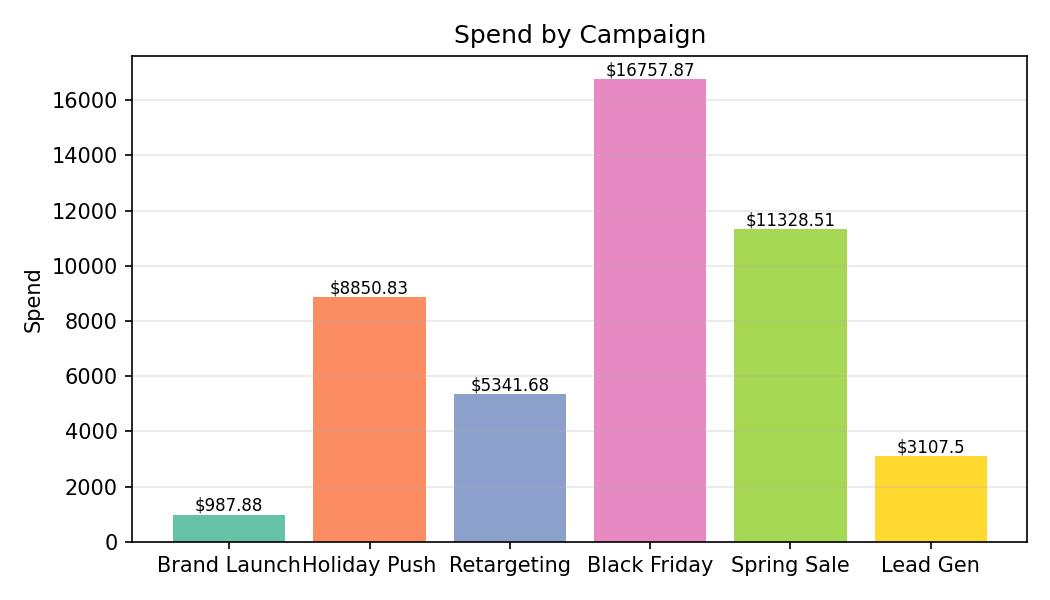

Source data for this figure (header and first rows):
Category, Spend
Brand Launch, 987.9
Holiday Push, 8851
Retargeting, 5342
Black Friday, 16758
Spring Sale, 11329
Lead Gen, 3108
